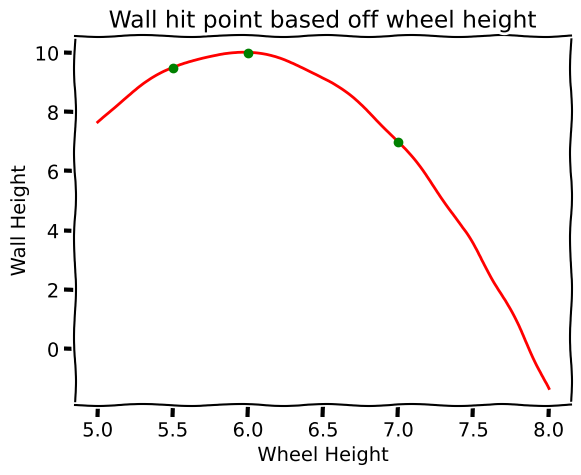

Here is the Python script that generated this plot:
wheel_height = [5.5, 7, 6]
wall_height = [9.5, 7, 10]

import matplotlib.pyplot as plt
import numpy as np

plt.xkcd()
eq = np.polyfit(wheel_height, wall_height, 2)
xp = np.linspace(5, 8, 100)

p = np.poly1d(eq)


plt.title("Wall hit point based off wheel height")
plt.xlabel("Wheel Height")
plt.ylabel("Wall Height")
plt.scatter(wheel_height, wall_height, color='g', zorder=5)
plt.plot(xp, p(xp), 'r-', zorder=2)

plt.show()